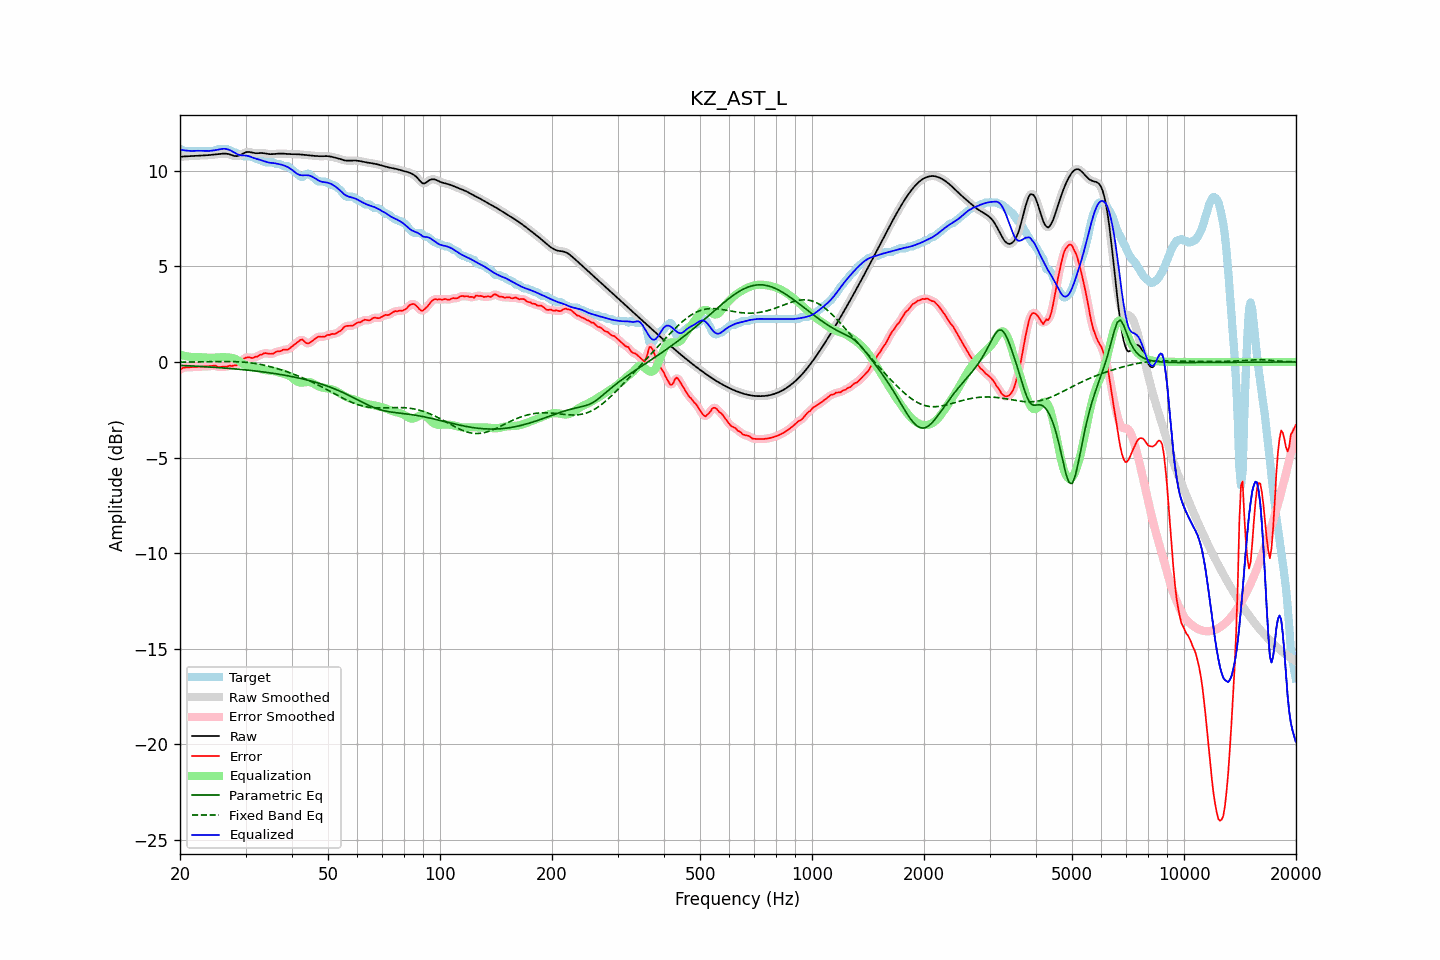

The table this chart was drawn from, first rows:
frequency, raw, error, smoothed, error_smoothed, equalization, parametric_eq, fixed_band_eq, equalized_raw, equalized_smoothed, target
20.00, 10.73, -0.41, 10.73, -0.41, 0.38, -0.18, -0.01, 11.11, 11.11, 11.15
20.20, 10.74, -0.36, 10.74, -0.36, 0.35, -0.19, -0.01, 11.10, 11.09, 11.10
20.40, 10.75, -0.30, 10.75, -0.32, 0.33, -0.19, -0.01, 11.08, 11.08, 11.05
20.61, 10.75, -0.29, 10.75, -0.29, 0.32, -0.19, -0.01, 11.07, 11.07, 11.05
20.81, 10.76, -0.29, 10.76, -0.28, 0.30, -0.20, -0.01, 11.06, 11.06, 11.05
21.02, 10.76, -0.28, 10.76, -0.28, 0.28, -0.20, -0.01, 11.05, 11.05, 11.05
21.23, 10.77, -0.28, 10.77, -0.28, 0.27, -0.21, -0.00, 11.04, 11.04, 11.05
21.44, 10.78, -0.27, 10.78, -0.27, 0.26, -0.21, -0.00, 11.04, 11.04, 11.05
21.66, 10.78, -0.27, 10.78, -0.27, 0.26, -0.21, -0.00, 11.04, 11.04, 11.05
21.87, 10.79, -0.26, 10.79, -0.26, 0.26, -0.22, -0.00, 11.05, 11.05, 11.05
22.09, 10.79, -0.26, 10.79, -0.26, 0.26, -0.22, 0.00, 11.05, 11.05, 11.05
22.31, 10.79, -0.25, 10.79, -0.25, 0.25, -0.23, 0.00, 11.05, 11.05, 11.05
22.54, 10.80, -0.25, 10.80, -0.25, 0.25, -0.23, 0.00, 11.05, 11.05, 11.05
22.76, 10.80, -0.25, 10.80, -0.25, 0.25, -0.24, 0.01, 11.05, 11.05, 11.05
22.99, 10.80, -0.24, 10.80, -0.24, 0.24, -0.24, 0.01, 11.05, 11.05, 11.05
23.22, 10.81, -0.24, 10.81, -0.24, 0.24, -0.25, 0.01, 11.04, 11.04, 11.05
23.45, 10.81, -0.24, 10.81, -0.24, 0.23, -0.25, 0.01, 11.04, 11.04, 11.05
23.69, 10.82, -0.23, 10.82, -0.23, 0.22, -0.26, 0.01, 11.04, 11.04, 11.05
23.92, 10.82, -0.22, 10.82, -0.22, 0.22, -0.26, 0.01, 11.04, 11.04, 11.05
24.16, 10.83, -0.22, 10.83, -0.22, 0.22, -0.27, 0.01, 11.05, 11.05, 11.05
24.40, 10.84, -0.21, 10.84, -0.20, 0.22, -0.27, 0.02, 11.06, 11.06, 11.05
24.65, 10.85, -0.20, 10.85, -0.20, 0.22, -0.28, 0.02, 11.07, 11.07, 11.05
24.89, 10.86, -0.19, 10.86, -0.21, 0.23, -0.28, 0.02, 11.08, 11.08, 11.05
25.14, 10.87, -0.24, 10.87, -0.23, 0.23, -0.29, 0.02, 11.10, 11.10, 11.11
25.39, 10.88, -0.27, 10.88, -0.25, 0.24, -0.30, 0.02, 11.11, 11.11, 11.15
25.65, 10.89, -0.26, 10.89, -0.26, 0.25, -0.30, 0.02, 11.13, 11.13, 11.15
25.91, 10.89, -0.25, 10.90, -0.25, 0.25, -0.31, 0.02, 11.14, 11.14, 11.15
26.16, 10.90, -0.24, 10.90, -0.25, 0.25, -0.31, 0.02, 11.15, 11.15, 11.15
26.43, 10.90, -0.24, 10.90, -0.25, 0.25, -0.32, 0.02, 11.15, 11.15, 11.15
26.69, 10.89, -0.25, 10.90, -0.23, 0.24, -0.33, 0.02, 11.14, 11.14, 11.15
26.96, 10.88, -0.23, 10.88, -0.23, 0.23, -0.33, 0.02, 11.11, 11.11, 11.11
27.23, 10.86, -0.19, 10.86, -0.21, 0.23, -0.34, 0.02, 11.08, 11.08, 11.05
27.50, 10.83, -0.22, 10.83, -0.20, 0.21, -0.35, 0.02, 11.04, 11.04, 11.05
27.77, 10.80, -0.19, 10.80, -0.20, 0.20, -0.36, 0.02, 11.00, 11.00, 10.99
28.05, 10.77, -0.17, 10.78, -0.19, 0.17, -0.36, 0.01, 10.94, 10.95, 10.95
28.33, 10.77, -0.18, 10.77, -0.15, 0.13, -0.37, 0.01, 10.90, 10.90, 10.95
28.62, 10.78, -0.12, 10.78, -0.12, 0.08, -0.38, 0.01, 10.86, 10.86, 10.89
28.90, 10.80, -0.04, 10.80, -0.06, 0.03, -0.39, 0.00, 10.83, 10.83, 10.85
29.19, 10.84, -0.00, 10.84, 0.03, -0.03, -0.39, -0.00, 10.81, 10.81, 10.85
29.48, 10.89, 0.12, 10.89, 0.11, -0.09, -0.40, -0.01, 10.81, 10.80, 10.78
29.78, 10.93, 0.19, 10.93, 0.18, -0.14, -0.41, -0.01, 10.80, 10.80, 10.75
30.08, 10.97, 0.22, 10.97, 0.23, -0.18, -0.42, -0.02, 10.79, 10.79, 10.75
30.38, 10.99, 0.24, 10.98, 0.24, -0.21, -0.43, -0.03, 10.78, 10.78, 10.75
30.68, 10.98, 0.24, 10.98, 0.23, -0.23, -0.44, -0.04, 10.76, 10.76, 10.75
30.99, 10.97, 0.22, 10.97, 0.22, -0.24, -0.45, -0.05, 10.73, 10.73, 10.75
31.30, 10.95, 0.20, 10.95, 0.22, -0.25, -0.45, -0.06, 10.70, 10.70, 10.75
31.61, 10.93, 0.24, 10.93, 0.23, -0.26, -0.46, -0.07, 10.67, 10.67, 10.69
31.93, 10.92, 0.27, 10.92, 0.25, -0.28, -0.47, -0.08, 10.64, 10.64, 10.65
32.24, 10.92, 0.27, 10.92, 0.30, -0.30, -0.48, -0.10, 10.62, 10.62, 10.65
32.57, 10.92, 0.33, 10.92, 0.33, -0.33, -0.49, -0.11, 10.59, 10.59, 10.59
32.89, 10.93, 0.38, 10.93, 0.37, -0.36, -0.50, -0.13, 10.57, 10.56, 10.55
33.22, 10.93, 0.39, 10.93, 0.41, -0.39, -0.51, -0.15, 10.54, 10.54, 10.54
33.55, 10.92, 0.45, 10.92, 0.44, -0.41, -0.53, -0.16, 10.51, 10.51, 10.48
33.89, 10.91, 0.46, 10.91, 0.45, -0.42, -0.54, -0.18, 10.49, 10.49, 10.45
34.23, 10.89, 0.45, 10.89, 0.45, -0.43, -0.55, -0.20, 10.46, 10.46, 10.45
34.57, 10.88, 0.43, 10.88, 0.44, -0.44, -0.56, -0.22, 10.44, 10.44, 10.45
34.92, 10.87, 0.43, 10.87, 0.42, -0.45, -0.57, -0.24, 10.42, 10.42, 10.45
35.27, 10.87, 0.43, 10.87, 0.42, -0.46, -0.58, -0.27, 10.41, 10.41, 10.45
35.62, 10.88, 0.43, 10.88, 0.45, -0.47, -0.60, -0.29, 10.41, 10.41, 10.45
35.97, 10.88, 0.49, 10.88, 0.49, -0.49, -0.61, -0.31, 10.39, 10.39, 10.39
... 635 more rows
